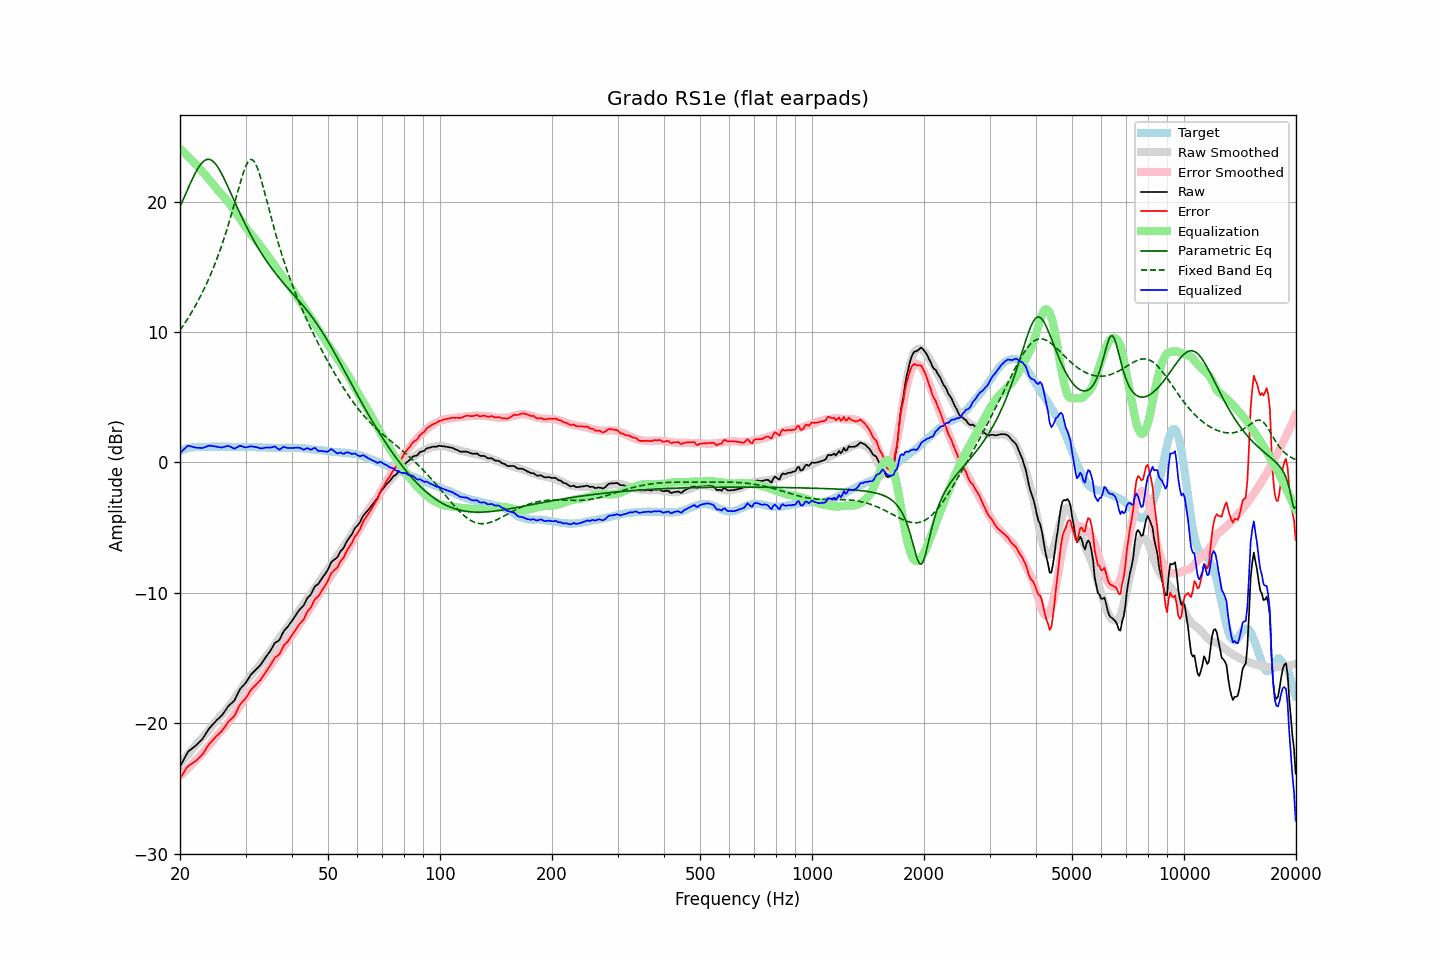

Data behind this chart, as committed beside it:
frequency, raw, error, smoothed, error_smoothed, equalization, parametric_eq, fixed_band_eq, equalized_raw, equalized_smoothed, target
20.00, -23.33, -24.20, -23.14, -24.04, 24.04, 19.60, 10.12, 0.72, 0.90, 0.88
20.20, -23.10, -24.02, -22.99, -23.93, 23.93, 19.88, 10.30, 0.83, 0.94, 0.93
20.40, -22.86, -23.84, -22.83, -23.81, 23.81, 20.16, 10.48, 0.95, 0.98, 0.98
20.61, -22.63, -23.64, -22.68, -23.70, 23.70, 20.45, 10.67, 1.07, 1.01, 1.01
20.81, -22.39, -23.45, -22.53, -23.58, 23.58, 20.73, 10.86, 1.18, 1.04, 1.06
21.02, -22.18, -23.27, -22.38, -23.45, 23.45, 21.01, 11.05, 1.28, 1.07, 1.10
21.23, -22.08, -23.19, -22.23, -23.33, 23.33, 21.28, 11.25, 1.26, 1.10, 1.12
21.44, -21.98, -23.12, -22.09, -23.21, 23.21, 21.55, 11.46, 1.22, 1.12, 1.14
21.66, -21.89, -23.04, -21.94, -23.08, 23.08, 21.81, 11.67, 1.19, 1.14, 1.16
21.87, -21.79, -22.96, -21.79, -22.95, 22.95, 22.06, 11.88, 1.15, 1.16, 1.17
22.09, -21.68, -22.87, -21.64, -22.82, 22.82, 22.29, 12.11, 1.13, 1.17, 1.19
22.31, -21.56, -22.76, -21.49, -22.68, 22.68, 22.51, 12.33, 1.12, 1.19, 1.20
22.54, -21.44, -22.63, -21.36, -22.56, 22.56, 22.70, 12.56, 1.12, 1.19, 1.20
22.76, -21.31, -22.51, -21.23, -22.43, 22.43, 22.87, 12.80, 1.11, 1.20, 1.20
22.99, -21.20, -22.38, -21.09, -22.29, 22.29, 23.01, 13.05, 1.10, 1.20, 1.19
23.22, -21.01, -22.19, -20.95, -22.15, 22.15, 23.12, 13.30, 1.15, 1.20, 1.19
23.45, -20.81, -22.00, -20.81, -22.01, 22.01, 23.19, 13.56, 1.19, 1.20, 1.19
23.69, -20.62, -21.82, -20.66, -21.86, 21.86, 23.23, 13.83, 1.24, 1.20, 1.20
23.92, -20.42, -21.62, -20.51, -21.71, 21.71, 23.23, 14.11, 1.28, 1.20, 1.20
24.16, -20.27, -21.47, -20.36, -21.55, 21.55, 23.20, 14.39, 1.28, 1.20, 1.20
24.40, -20.14, -21.35, -20.20, -21.40, 21.40, 23.13, 14.69, 1.26, 1.20, 1.21
24.65, -20.01, -21.20, -20.05, -21.25, 21.25, 23.03, 14.99, 1.24, 1.20, 1.20
24.89, -19.87, -21.07, -19.89, -21.09, 21.09, 22.89, 15.30, 1.22, 1.20, 1.20
25.14, -19.74, -20.94, -19.74, -20.94, 20.94, 22.73, 15.62, 1.20, 1.20, 1.20
25.39, -19.63, -20.84, -19.60, -20.80, 20.80, 22.54, 15.96, 1.17, 1.20, 1.21
25.65, -19.52, -20.72, -19.47, -20.67, 20.67, 22.34, 16.30, 1.15, 1.20, 1.21
25.91, -19.40, -20.59, -19.34, -20.54, 20.54, 22.11, 16.65, 1.14, 1.20, 1.20
26.16, -19.23, -20.43, -19.21, -20.41, 20.41, 21.87, 17.02, 1.17, 1.20, 1.20
26.43, -19.06, -20.25, -19.07, -20.26, 20.26, 21.61, 17.40, 1.21, 1.20, 1.20
26.69, -18.87, -20.06, -18.92, -20.11, 20.11, 21.35, 17.79, 1.25, 1.20, 1.20
26.96, -18.69, -19.88, -18.76, -19.95, 19.95, 21.08, 18.19, 1.26, 1.19, 1.20
27.23, -18.57, -19.76, -18.60, -19.79, 19.79, 20.81, 18.61, 1.22, 1.19, 1.20
27.50, -18.47, -19.66, -18.43, -19.62, 19.62, 20.54, 19.03, 1.16, 1.19, 1.20
27.77, -18.35, -19.54, -18.26, -19.45, 19.45, 20.26, 19.46, 1.10, 1.19, 1.19
28.05, -18.22, -19.41, -18.09, -19.28, 19.28, 19.99, 19.90, 1.05, 1.19, 1.19
28.33, -17.96, -19.14, -17.91, -19.09, 19.09, 19.71, 20.35, 1.13, 1.19, 1.18
28.62, -17.72, -18.90, -17.73, -18.91, 18.91, 19.44, 20.79, 1.19, 1.18, 1.18
28.90, -17.45, -18.64, -17.55, -18.73, 18.73, 19.18, 21.23, 1.27, 1.18, 1.19
29.19, -17.29, -18.46, -17.37, -18.55, 18.55, 18.91, 21.65, 1.26, 1.18, 1.18
29.48, -17.15, -18.34, -17.19, -18.37, 18.37, 18.66, 22.05, 1.22, 1.18, 1.19
29.78, -17.03, -18.20, -17.02, -18.20, 18.20, 18.40, 22.41, 1.17, 1.18, 1.18
30.08, -16.88, -18.06, -16.85, -18.02, 18.02, 18.15, 22.73, 1.15, 1.18, 1.19
30.38, -16.68, -17.86, -16.68, -17.85, 17.85, 17.91, 22.97, 1.17, 1.18, 1.18
30.68, -16.49, -17.66, -16.51, -17.69, 17.69, 17.67, 23.14, 1.20, 1.17, 1.18
30.99, -16.29, -17.46, -16.35, -17.53, 17.53, 17.44, 23.22, 1.24, 1.17, 1.18
31.30, -16.16, -17.32, -16.20, -17.37, 17.37, 17.21, 23.20, 1.22, 1.17, 1.17
31.61, -16.04, -17.20, -16.06, -17.23, 17.23, 16.99, 23.09, 1.20, 1.17, 1.17
31.93, -15.92, -17.08, -15.92, -17.09, 17.09, 16.78, 22.89, 1.17, 1.16, 1.17
32.24, -15.78, -16.94, -15.78, -16.94, 16.94, 16.57, 22.61, 1.16, 1.16, 1.16
32.57, -15.67, -16.82, -15.62, -16.78, 16.78, 16.36, 22.27, 1.11, 1.16, 1.16
32.89, -15.53, -16.69, -15.46, -16.61, 16.61, 16.16, 21.87, 1.07, 1.15, 1.16
33.22, -15.36, -16.51, -15.29, -16.44, 16.44, 15.96, 21.44, 1.07, 1.15, 1.15
33.55, -15.17, -16.32, -15.13, -16.27, 16.27, 15.77, 20.99, 1.10, 1.14, 1.15
33.89, -14.99, -16.12, -14.98, -16.12, 16.12, 15.59, 20.52, 1.13, 1.14, 1.14
34.23, -14.82, -15.95, -14.82, -15.96, 15.96, 15.41, 20.05, 1.14, 1.13, 1.14
34.57, -14.65, -15.77, -14.66, -15.79, 15.79, 15.23, 19.57, 1.14, 1.13, 1.13
34.92, -14.48, -15.60, -14.48, -15.61, 15.61, 15.06, 19.10, 1.13, 1.13, 1.13
35.27, -14.28, -15.39, -14.31, -15.43, 15.43, 14.89, 18.64, 1.15, 1.12, 1.12
35.62, -14.06, -15.17, -14.13, -15.25, 15.25, 14.72, 18.18, 1.19, 1.12, 1.12
35.97, -13.84, -14.96, -13.96, -15.07, 15.07, 14.56, 17.74, 1.23, 1.12, 1.12
... 635 more rows
